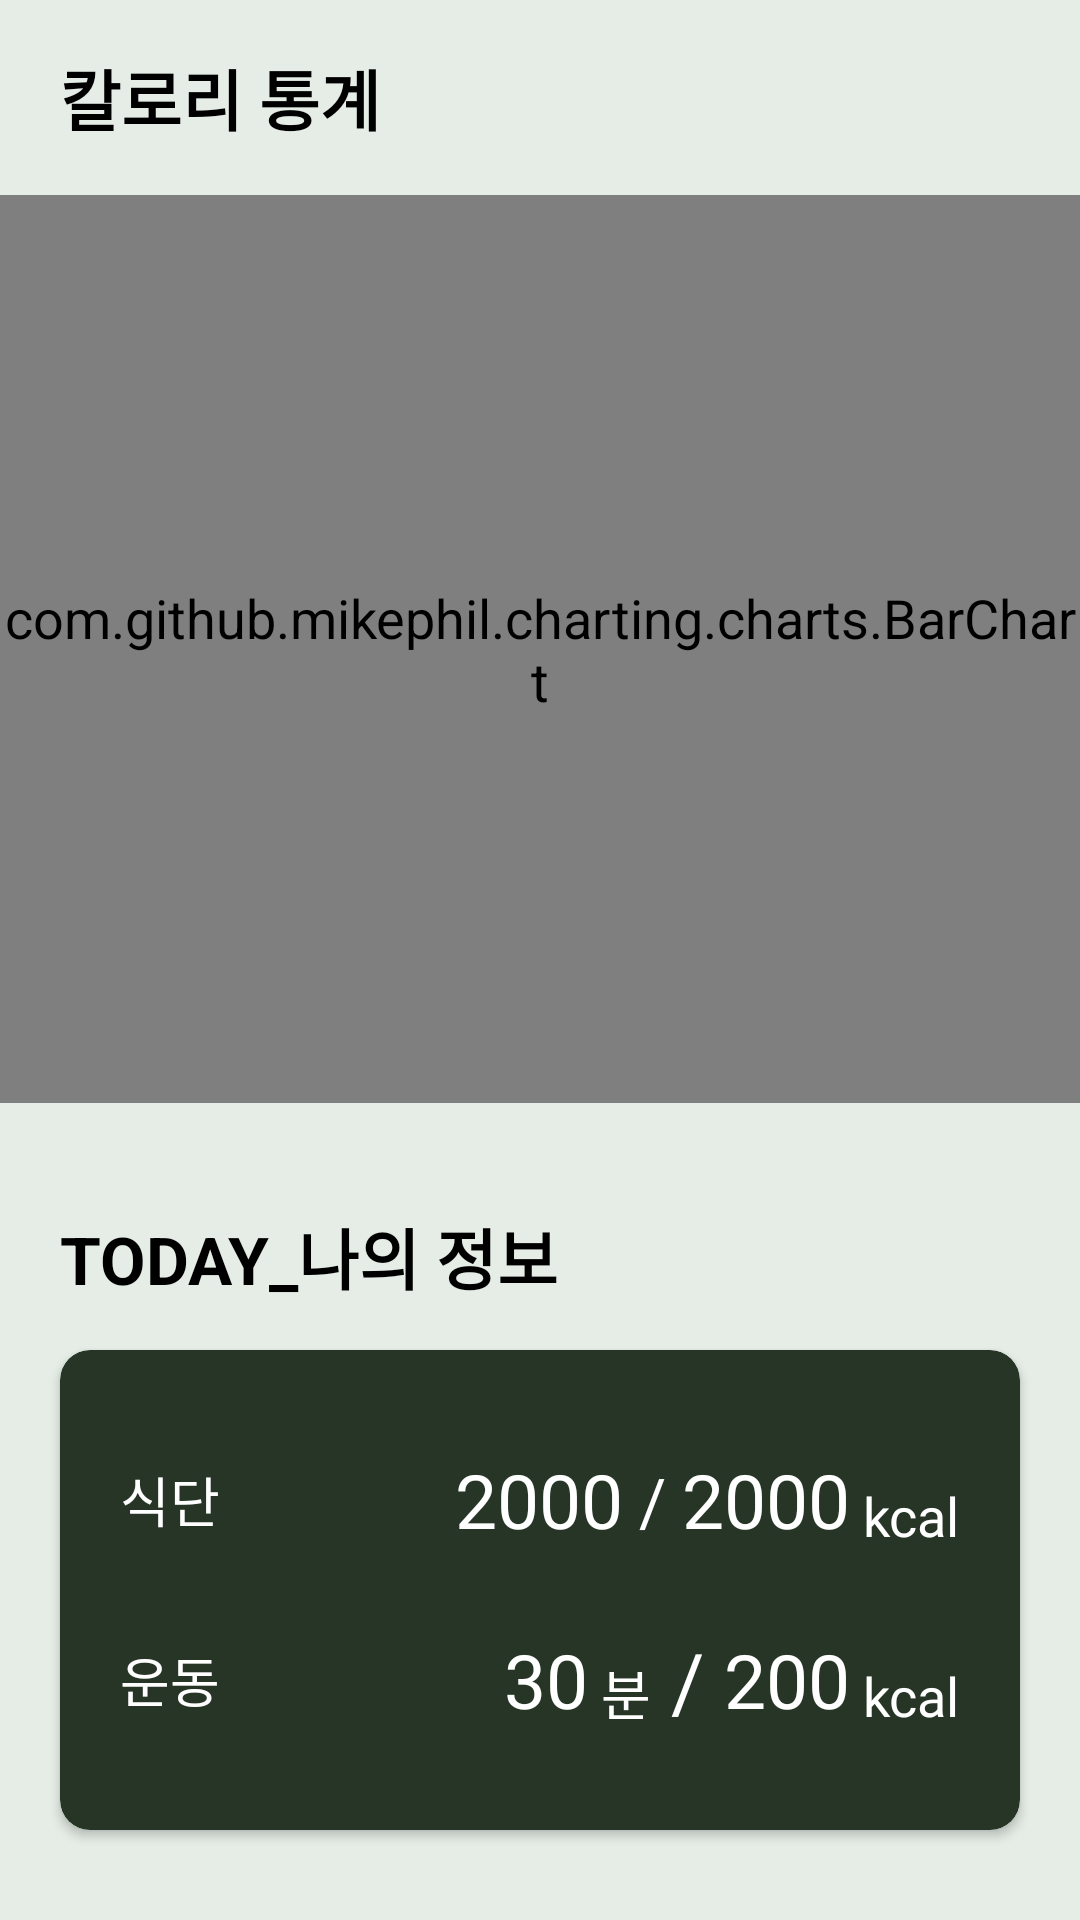

Layout XML and referenced resources for this Android screen:
<!-- AndroidManifest.xml: application theme Theme.Nutrimateandroid -->
<!-- res/layout/home_main_statistics.xml -->
<?xml version="1.0" encoding="utf-8"?>
<LinearLayout
    xmlns:android="http://schemas.android.com/apk/res/android"
    xmlns:app="http://schemas.android.com/apk/res-auto"
    xmlns:tools="http://schemas.android.com/tools"
    android:layout_width="match_parent"
    android:layout_height="match_parent"
    android:orientation="vertical"
    android:background="#E5EDE6"
    >

    <TextView
        android:layout_width="match_parent"
        android:layout_height="65dp"
        android:layout_marginStart="20dp"
        android:gravity="center_vertical"
        android:text="칼로리 통계"
        android:textColor="@color/black"
        android:textSize="22sp"
        android:textStyle="bold" />

    <LinearLayout
        android:layout_width="match_parent"
        android:layout_height="0dp"
        android:layout_weight="1"
        android:orientation="vertical"
        >
        <com.github.mikephil.charting.charts.BarChart
            android:id="@+id/chart"
            android:layout_width="match_parent"
            android:layout_height="0dp"
            android:layout_weight="1"
            />
        <TextView
            android:layout_width="match_parent"
            android:layout_height="wrap_content"
            android:text="TODAY_나의 정보"
            android:textSize="22sp"
            android:textStyle="bold"
            android:textColor="@color/black"
            android:layout_marginStart="20dp"
            android:gravity="center_vertical"
            android:layout_marginTop="35dp"
            android:layout_marginBottom="15dp"
            />
        <androidx.cardview.widget.CardView
            android:layout_width="match_parent"
            android:layout_height="wrap_content"
            android:layout_marginHorizontal="20dp"
            android:layout_marginBottom="30dp"
            app:cardCornerRadius="10dp"
            app:cardElevation="2dp"
            android:backgroundTint="@color/nutri"
            >
            <LinearLayout
                android:layout_width="match_parent"
                android:layout_height="match_parent"
                android:layout_margin="20dp"
                android:orientation="vertical"
                >
                
                <LinearLayout
                    android:layout_width="match_parent"
                    android:layout_height="60dp"
                    android:gravity="center_vertical"
                    >
                    <TextView
                        android:layout_width="wrap_content"
                        android:layout_height="wrap_content"
                        android:text="식단"
                        android:textColor="@color/white"
                        />
                    <View
                        android:layout_width="0dp"
                        android:layout_height="0dp"
                        android:layout_weight="1"
                        />
                    <TextView
                        android:id="@+id/statistics_food_kcal"
                        android:layout_width="wrap_content"
                        android:layout_height="wrap_content"
                        android:text="2000"
                        android:textSize="25sp"
                        android:fontFamily="@font/mplus_1m_regular"
                        android:textColor="@color/white"
                        />
                    <TextView
                        android:layout_width="wrap_content"
                        android:layout_height="wrap_content"
                        android:text=" / "
                        android:textSize="22sp"
                        android:fontFamily="@font/mplus_1m_regular"
                        android:textColor="@color/white"
                        />
                    <TextView
                        android:id="@+id/statistics_food_kcal_recommend"
                        android:layout_width="wrap_content"
                        android:layout_height="wrap_content"
                        android:text="2000"
                        android:textSize="25sp"
                        android:fontFamily="@font/mplus_1m_regular"
                        android:textColor="@color/white"
                        />
                    <TextView
                        android:layout_width="wrap_content"
                        android:layout_height="35dp"
                        android:text=" kcal"
                        android:fontFamily="@font/mplus_1m_regular"
                        android:textColor="@color/white"
                        android:gravity="bottom"
                        />
                </LinearLayout>
                <LinearLayout
                    android:layout_width="match_parent"
                    android:layout_height="60dp"
                    android:gravity="center_vertical"
                    >
                    <TextView
                        android:layout_width="wrap_content"
                        android:layout_height="wrap_content"
                        android:text="운동"
                        android:textColor="@color/white"
                        />
                    <View
                        android:layout_width="0dp"
                        android:layout_height="0dp"
                        android:layout_weight="1"
                        />
                    <TextView
                        android:id="@+id/statistics_sport_time"
                        android:layout_width="wrap_content"
                        android:layout_height="wrap_content"
                        android:text="30"
                        android:textSize="25sp"
                        android:fontFamily="@font/mplus_1m_regular"
                        android:textColor="@color/white"
                        />
                    <TextView
                        android:layout_width="wrap_content"
                        android:layout_height="35dp"
                        android:text=" 분"
                        android:fontFamily="@font/mplus_1m_regular"
                        android:textColor="@color/white"
                        android:gravity="bottom"
                        />
                    <TextView
                        android:layout_width="wrap_content"
                        android:layout_height="wrap_content"
                        android:text=" / "
                        android:textSize="27dp"
                        android:fontFamily="@font/mplus_1m_regular"
                        android:textColor="@color/white"
                        />
                    <TextView
                        android:id="@+id/statistics_sport_kcal"
                        android:layout_width="wrap_content"
                        android:layout_height="wrap_content"
                        android:text="200"
                        android:textSize="25sp"
                        android:fontFamily="@font/mplus_1m_regular"
                        android:textColor="@color/white"
                        />
                    <TextView
                        android:layout_width="wrap_content"
                        android:layout_height="35dp"
                        android:text=" kcal"
                        android:fontFamily="@font/mplus_1m_regular"
                        android:textColor="@color/white"
                        android:gravity="bottom"
                        />
                </LinearLayout>
            </LinearLayout>
        </androidx.cardview.widget.CardView>
    </LinearLayout>

</LinearLayout>
<!-- resources referenced by this layout -->
<resources>
  <color name="black">#FF000000</color>
  <color name="nutri">#263526</color>
  <color name="white">#FFFFFFFF</color>
  <style name="Theme.Nutrimateandroid" parent="Base.Theme.Nutrimateandroid" />
  <style name="Base.Theme.Nutrimateandroid" parent="Theme.Material3.Light.NoActionBar">
          <item name="colorPrimary">@color/black</item>
          <item name="colorPrimaryDark">@color/black</item>
          <item name="android:windowBackground">#FAFEFA</item>
          <item name="colorAccent">@color/black</item>
          <item name="android:textSize">18sp</item>
          <item name="android:textColor">#606060</item>
          <item name="background">@color/white</item>
          <item name="materialButtonStyle">@style/MyButtonStyle</item>
          <item name="colorSurface">@color/black</item>
          <item name="cardBackgroundColor">@color/grey</item>
      </style>
  <style name="MyButtonStyle">
          <item name="android:backgroundTint">@color/nutri</item>
          <item name="android:background">@drawable/button_background</item>
          <item name="android:gravity">center</item>
          <item name="android:textColor">@color/white</item>
          <item name="android:textSize">13sp</item>
      </style>
  <color name="grey">#F5F5F5</color>
  <!-- drawable button_background (drawable) -->
  <selector
      xmlns:android="http://schemas.android.com/apk/res/android">
      
      <item android:state_pressed="true">
          <shape android:shape="rectangle">
              <solid android:color="#7E957E"/>
              <corners android:radius="250dp"/>
          </shape>
      </item>
  
      
      <item>
          <shape android:shape="rectangle">
              <solid android:color="#FFFFFF"/>
              <corners android:radius="250dp"/>
          </shape>
      </item>
  </selector>
</resources>
